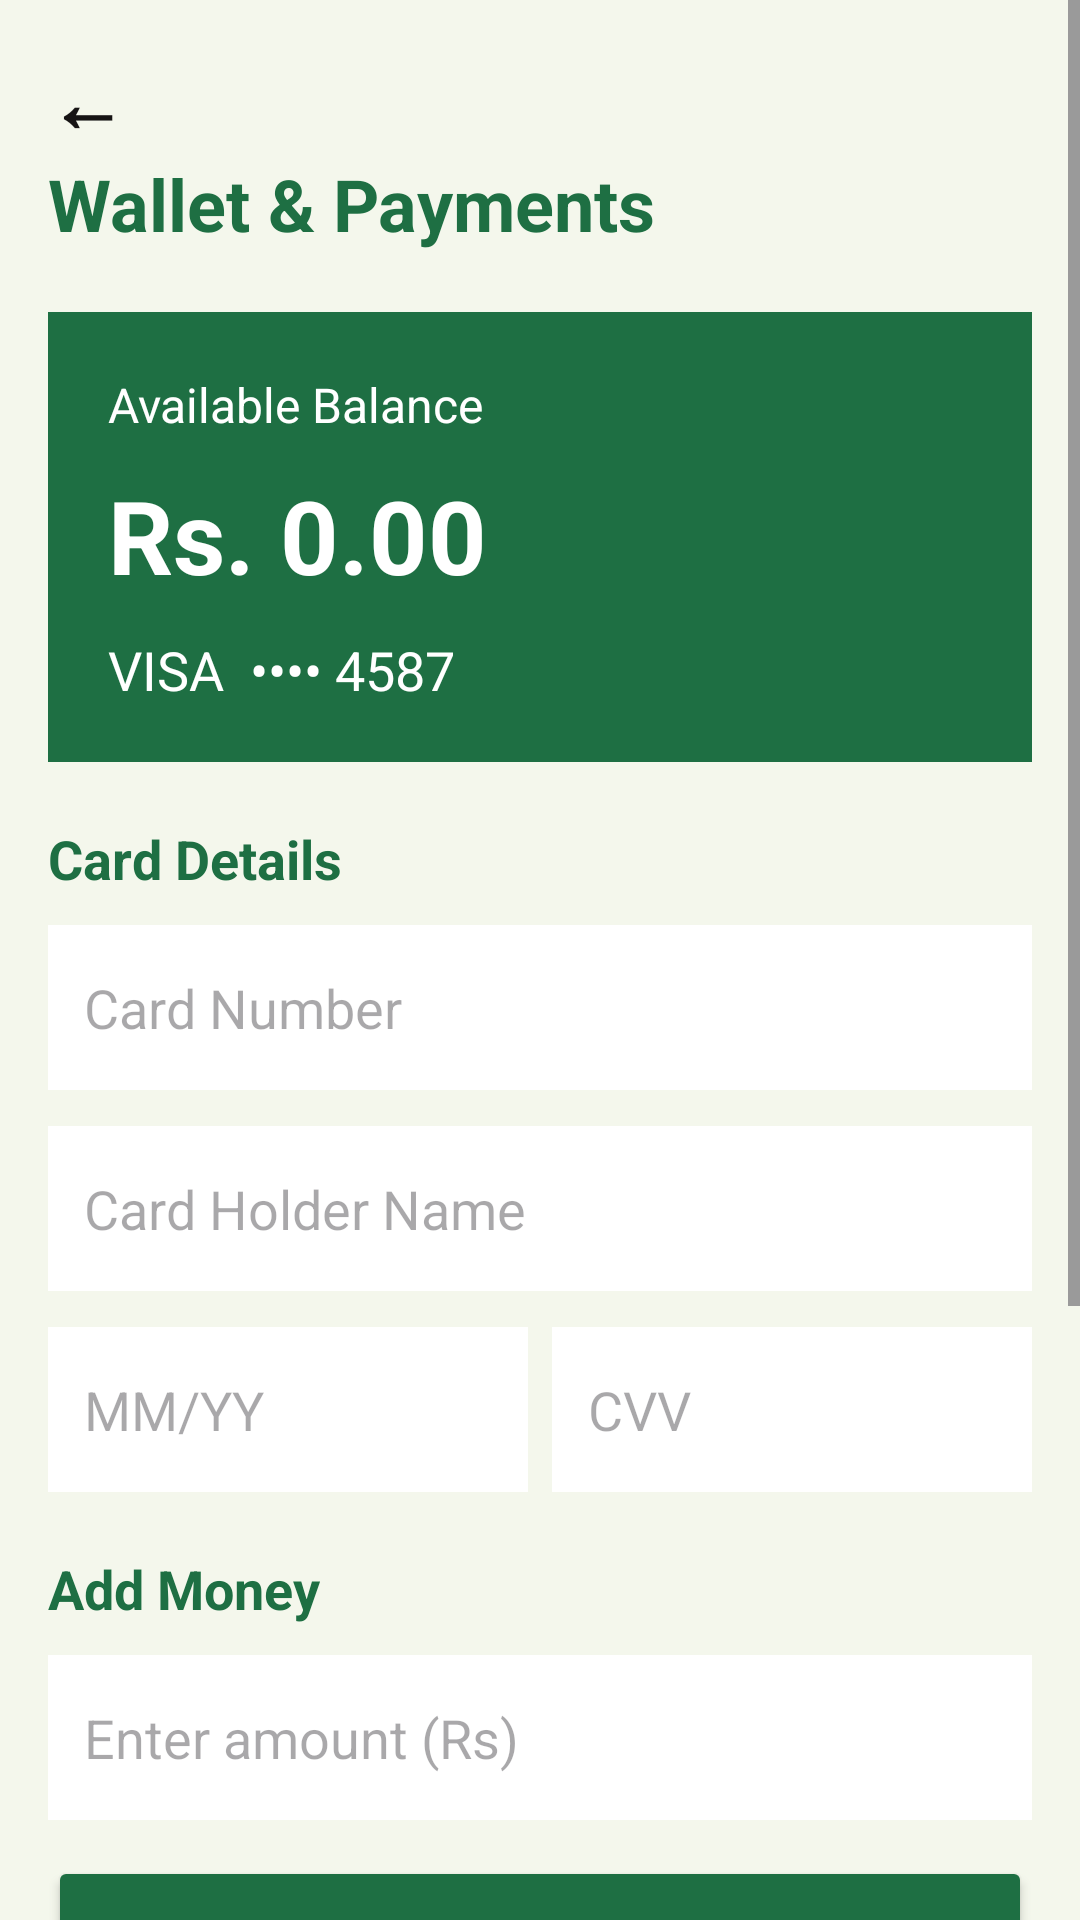

Write the Android layout XML for this screen, with the resource values it uses.
<!-- AndroidManifest.xml: application theme Theme.FixMyCity -->
<!-- res/layout/activity_money.xml -->
<?xml version="1.0" encoding="utf-8"?>
<ScrollView xmlns:android="http://schemas.android.com/apk/res/android"
    android:layout_width="match_parent"
    android:layout_height="match_parent"
    android:background="#F4F7EC">


    <LinearLayout

        android:layout_width="match_parent"
        android:layout_height="wrap_content"
        android:orientation="vertical"
        android:padding="16dp">
        
        <TextView
            android:id="@+id/btnBack"
            android:layout_width="wrap_content"
            android:layout_height="wrap_content"
            android:text="←"
            android:textColor="#161414"
            android:textSize="26sp"
            android:textStyle="bold"
            android:paddingEnd="8dp"/>

        
        <TextView
            android:layout_width="wrap_content"
            android:layout_height="wrap_content"
            android:text="Wallet &amp; Payments"
            android:textSize="24sp"
            android:textStyle="bold"
            android:textColor="#1E6F43"
            android:layout_marginBottom="20dp"/>



        
        <LinearLayout
            android:layout_width="match_parent"
            android:layout_height="150dp"
            android:orientation="vertical"
            android:padding="20dp"
            android:background="#1E6F43"
            android:layout_marginBottom="20dp">


            <TextView
                android:layout_width="wrap_content"
                android:layout_height="wrap_content"
                android:text="Available Balance"
                android:textColor="#FFFFFF"
                android:textSize="16sp"/>

            <TextView
                android:id="@+id/tvBalance"
                android:layout_width="wrap_content"
                android:layout_height="wrap_content"
                android:text="Rs. 0.00"
                android:textColor="#FFFFFF"
                android:textSize="34sp"
                android:textStyle="bold"
                android:layout_marginTop="10dp"/>

            <TextView
                android:layout_width="wrap_content"
                android:layout_height="wrap_content"
                android:text="VISA  •••• 4587"
                android:textColor="#FFFFFF"
                android:textSize="18sp"
                android:layout_marginTop="10dp"/>
        </LinearLayout>

        
        <TextView
            android:layout_width="wrap_content"
            android:layout_height="wrap_content"
            android:text="Card Details"
            android:textStyle="bold"
            android:textSize="18sp"
            android:textColor="#1E6F43"
            android:layout_marginBottom="10dp"/>

        <EditText
            android:id="@+id/etCardNumber"
            android:layout_width="match_parent"
            android:layout_height="55dp"
            android:hint="Card Number"
            android:inputType="number"
            android:background="@android:color/white"
            android:padding="12dp"
            android:layout_marginBottom="12dp"/>

        <EditText
            android:id="@+id/etCardName"
            android:layout_width="match_parent"
            android:layout_height="55dp"
            android:hint="Card Holder Name"
            android:background="@android:color/white"
            android:padding="12dp"
            android:layout_marginBottom="12dp"/>

        <LinearLayout
            android:layout_width="match_parent"
            android:layout_height="wrap_content"
            android:orientation="horizontal">

            <EditText
                android:id="@+id/etExpiry"
                android:layout_width="0dp"
                android:layout_height="55dp"
                android:layout_weight="1"
                android:hint="MM/YY"
                android:background="@android:color/white"
                android:padding="12dp"
                android:layout_marginEnd="8dp"/>

            <EditText
                android:id="@+id/etCVV"
                android:layout_width="0dp"
                android:layout_height="55dp"
                android:layout_weight="1"
                android:hint="CVV"
                android:inputType="numberPassword"
                android:background="@android:color/white"
                android:padding="12dp"/>
        </LinearLayout>

        
        <TextView
            android:layout_width="wrap_content"
            android:layout_height="wrap_content"
            android:text="Add Money"
            android:textStyle="bold"
            android:textSize="18sp"
            android:textColor="#1E6F43"
            android:layout_marginTop="20dp"
            android:layout_marginBottom="10dp"/>

        <EditText
            android:id="@+id/etAmount"
            android:layout_width="match_parent"
            android:layout_height="55dp"
            android:hint="Enter amount (Rs)"
            android:inputType="number"
            android:background="@android:color/white"
            android:padding="12dp"
            android:layout_marginBottom="12dp"/>

        <Button
            android:id="@+id/btnAddMoney"
            android:layout_width="match_parent"
            android:layout_height="55dp"
            android:text="Pay with Visa / MasterCard"
            android:textColor="#FFFFFF"
            android:textStyle="bold"
            android:backgroundTint="#1E6F43"
            android:layout_marginBottom="20dp"/>

        
        <TextView
            android:layout_width="wrap_content"
            android:layout_height="wrap_content"
            android:text="Withdraw Money"
            android:textStyle="bold"
            android:textSize="18sp"
            android:textColor="#1E6F43"
            android:layout_marginBottom="10dp"/>


        <EditText
            android:id="@+id/etWithdraw"
            android:layout_width="match_parent"
            android:layout_height="55dp"
            android:hint="Enter withdraw amount"
            android:inputType="number"
            android:background="@android:color/white"
            android:padding="12dp"
            android:layout_marginBottom="12dp"/>

        <Button
            android:id="@+id/btnWithdraw"
            android:layout_width="match_parent"
            android:layout_height="55dp"
            android:text="Withdraw"
            android:textColor="#FFFFFF"
            android:textStyle="bold"
            android:backgroundTint="#FF5722"/>
        <Button
            android:id="@+id/btnHistory"
            android:layout_width="match_parent"
            android:layout_height="55dp"
            android:text="Transaction History"
            android:textColor="#FFFFFF"
            android:textStyle="bold"
            android:backgroundTint="#1E6F43"
            android:layout_marginTop="20dp"/>

    </LinearLayout>

</ScrollView>
<!-- resources referenced by this layout -->
<resources>
  <style name="Theme.FixMyCity" parent="Base.Theme.FixMyCity" />
  <style name="Base.Theme.FixMyCity" parent="Theme.Material3.DayNight.NoActionBar">
          
          
      </style>
</resources>
